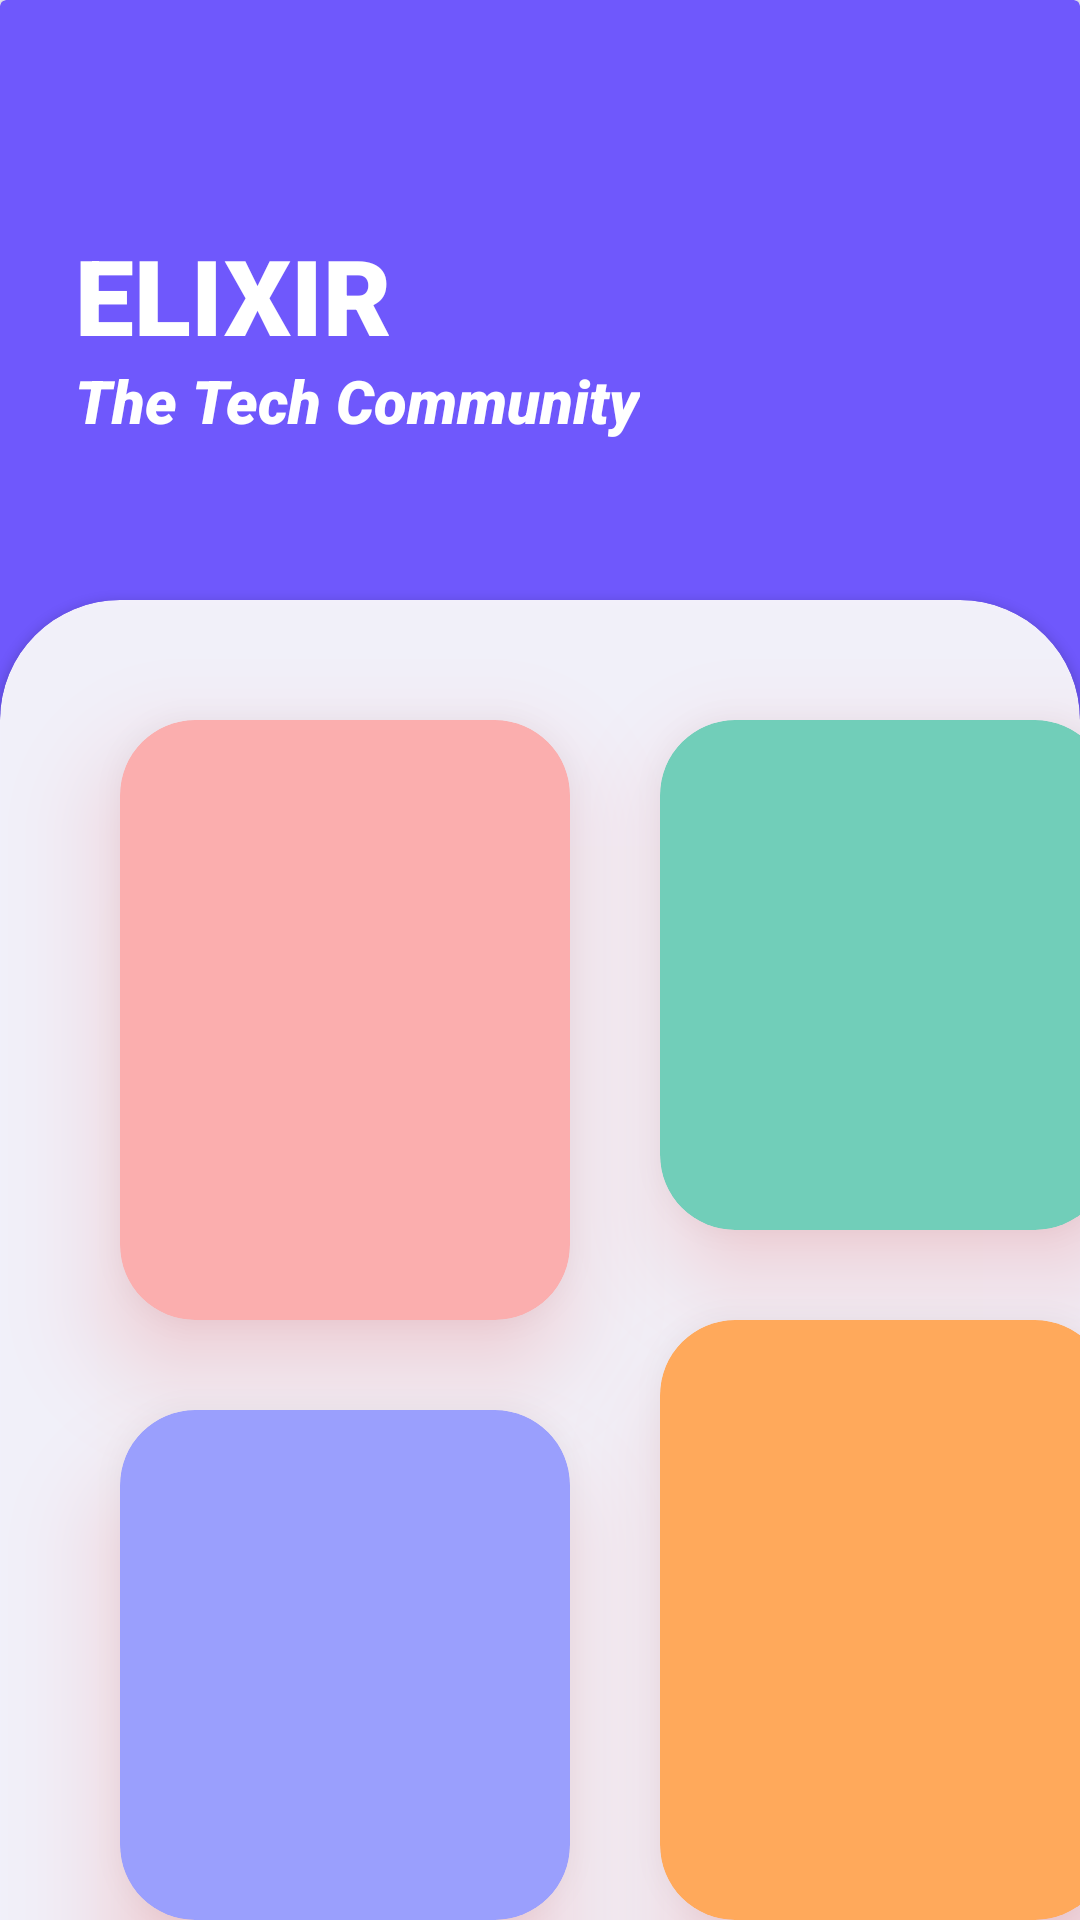

Android layout source for this screen:
<!-- AndroidManifest.xml: application theme Theme.Elixir -->
<!-- res/layout/activity_main.xml -->
<?xml version="1.0" encoding="utf-8"?>
<androidx.constraintlayout.widget.ConstraintLayout xmlns:android="http://schemas.android.com/apk/res/android"
    xmlns:app="http://schemas.android.com/apk/res-auto"
    xmlns:tools="http://schemas.android.com/tools"
    android:layout_width="match_parent"
    android:layout_height="match_parent"
    android:background="#F2F3FE"
    tools:context=".MainActivity">

    <androidx.cardview.widget.CardView
        android:layout_width="match_parent"
        android:layout_height="800dp"
        android:backgroundTint="#6F58FC"
        tools:layout_editor_absoluteX="16dp"
        tools:layout_editor_absoluteY="-2dp">


        <TextView
            android:layout_width="wrap_content"
            android:layout_height="wrap_content"
            android:layout_marginLeft="25dp"
            android:layout_marginTop="75dp"
            android:fontFamily="sans-serif-black"
            android:text="ELIXIR"
            android:textColor="@color/white"
            android:textSize="35dp"
            android:textStyle="bold" >
        </TextView>


        <TextView
            android:layout_width="wrap_content"
            android:layout_height="wrap_content"
            android:layout_marginLeft="25dp"
            android:layout_marginTop="120dp"
            android:fontFamily="sans-serif-black"
            android:text="The Tech Community"
            android:textColor="@color/white"
            android:textSize="20dp"
            android:textStyle="italic">

        </TextView>

        <androidx.cardview.widget.CardView
            android:layout_width="match_parent"
            android:layout_height="900dp"
            android:layout_marginTop="200dp"
            android:backgroundTint="#EEFCFCFC"
            app:cardCornerRadius="40dp">

            <androidx.cardview.widget.CardView
                android:layout_width="150dp"
                android:layout_height="200dp"
                android:layout_marginLeft="40dp"
                android:layout_marginTop="40dp"
                android:backgroundTint="#FBAEAE"
                android:outlineSpotShadowColor="#DE1A1A"
                app:cardCornerRadius="25dp"
                app:cardElevation="20dp" />

            <androidx.cardview.widget.CardView
                android:layout_width="150dp"
                android:layout_height="170dp"
                android:layout_marginLeft="220dp"
                android:layout_marginTop="40dp"
                android:backgroundTint="#71CEB9"
                android:outlineSpotShadowColor="#DE1A1A"
                app:cardCornerRadius="25dp"
                app:cardElevation="20dp" />

            <androidx.cardview.widget.CardView
                android:layout_width="150dp"
                android:layout_height="170dp"
                android:layout_marginLeft="40dp"
                android:layout_marginTop="270dp"
                android:backgroundTint="#9A9FFD"
                android:outlineSpotShadowColor="#DE1A1A"
                app:cardCornerRadius="25dp"
                app:cardElevation="20dp" />

            <androidx.cardview.widget.CardView
                android:layout_width="150dp"
                android:layout_height="200dp"
                android:layout_marginLeft="220dp"
                android:layout_marginTop="240dp"
                android:backgroundTint="#FFA95B"
                android:outlineSpotShadowColor="#DE1A1A"
                app:cardCornerRadius="25dp"
                app:cardElevation="20dp" />


        </androidx.cardview.widget.CardView>

    </androidx.cardview.widget.CardView>


</androidx.constraintlayout.widget.ConstraintLayout>
<!-- resources referenced by this layout -->
<resources>
  <style name="Theme.Elixir" parent="Base.Theme.Elixir" />
  <style name="Base.Theme.Elixir" parent="Theme.AppCompat.Light">
          
          
      </style>
  <!-- not gathered from this repository: default colours our renderer supplied (Android Studio template values) -->
  <color name="white">#FFFFFFFF</color>
</resources>
